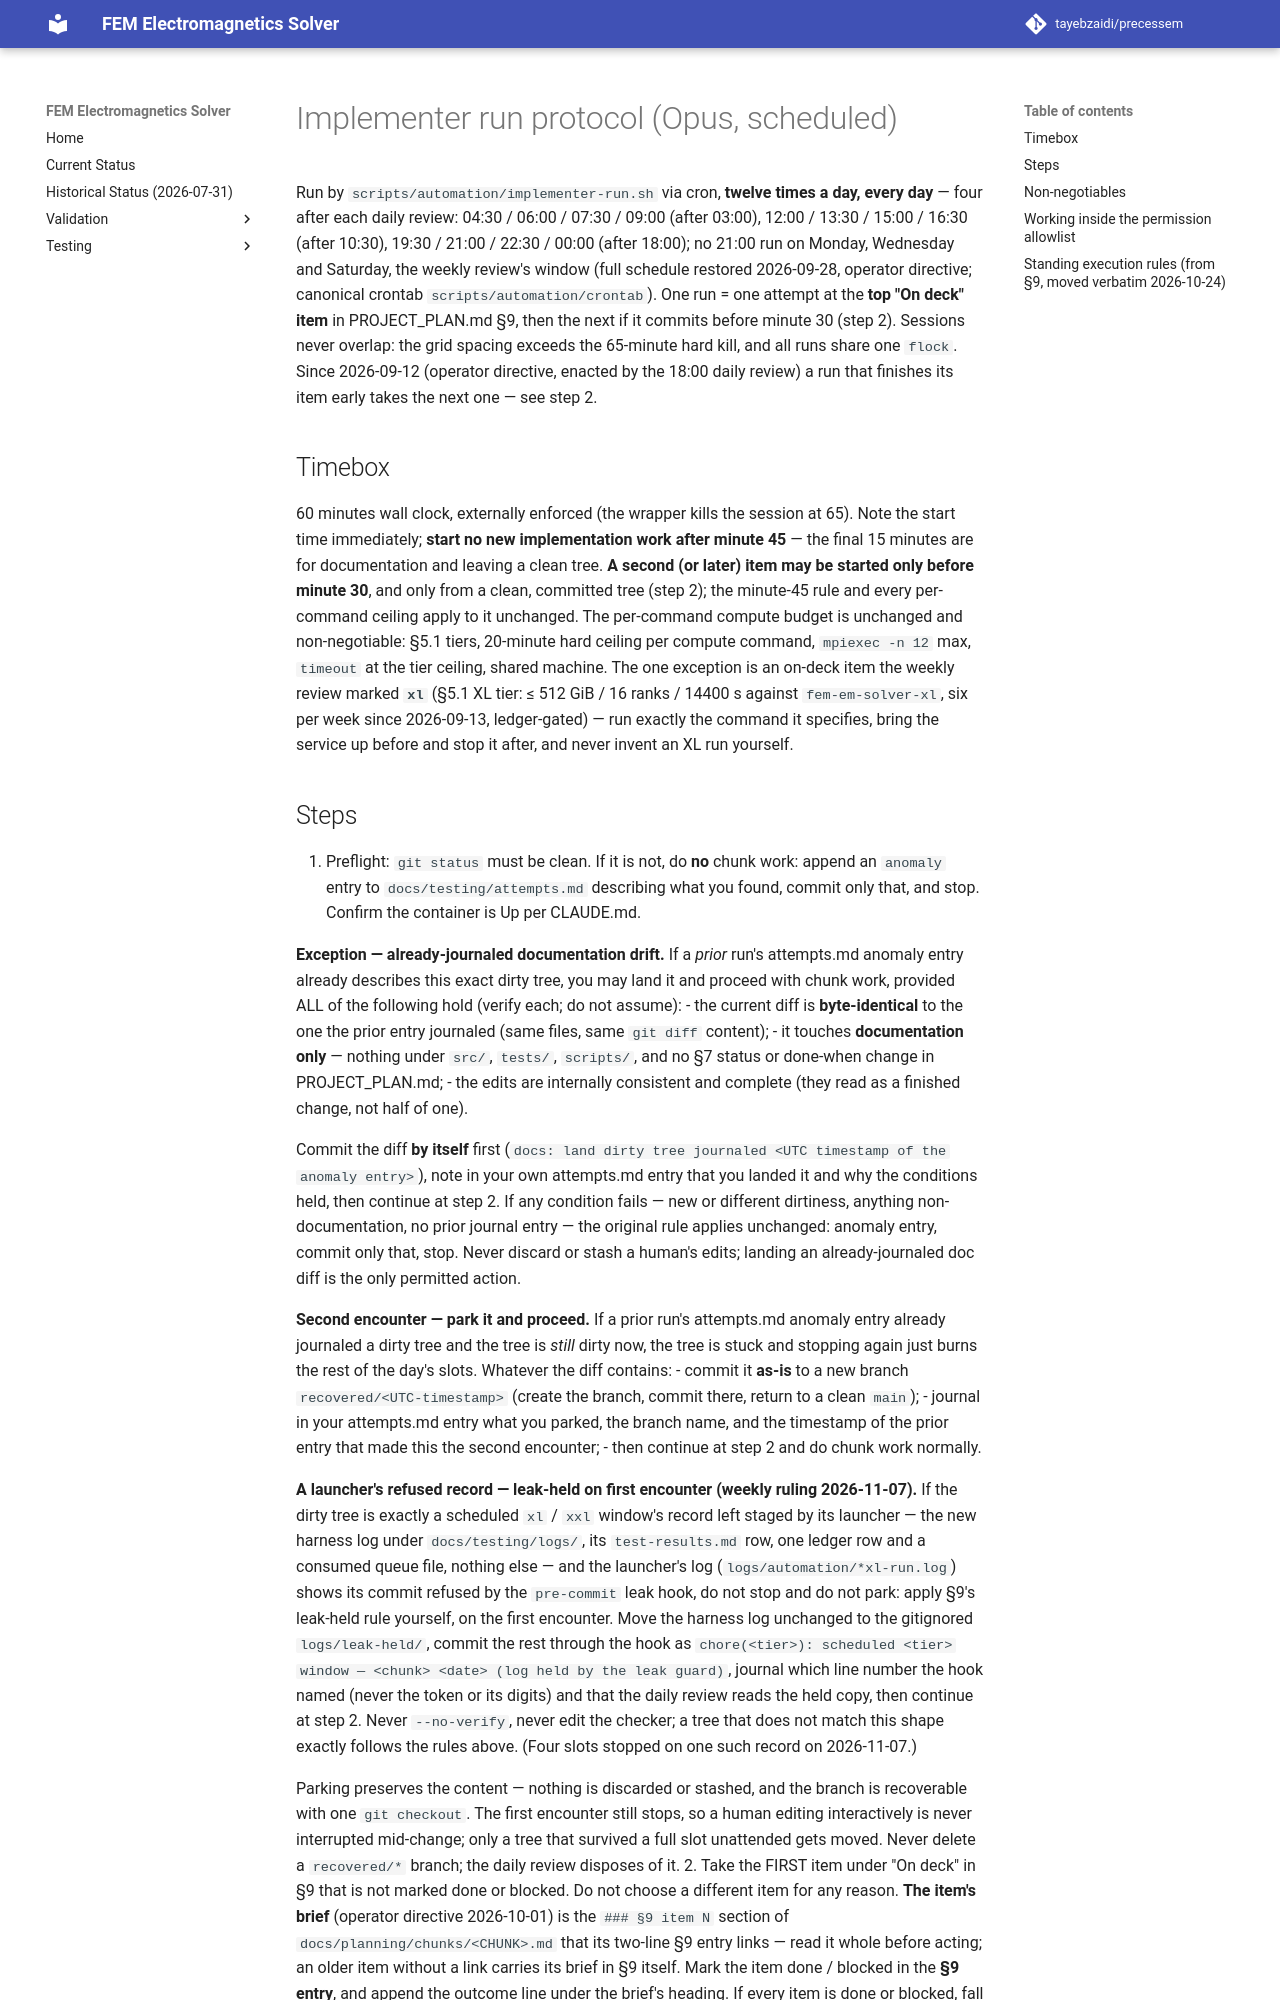

repository: tayebzaidi/precessem · page: automation/implementer-run/index.html · generator: mkdocs

# Implementer run protocol (Opus, scheduled)

Run by `scripts/automation/implementer-run.sh` via cron, **twelve times a
day, every day** — four after each daily review: 04:30 / 06:00 / 07:30 /
09:00 (after 03:00), 12:00 / 13:30 / 15:00 / 16:30 (after 10:30), 19:30 /
21:00 / 22:30 / 00:00 (after 18:00); no 21:00 run on Monday, Wednesday and Saturday,
the weekly review's window (full schedule restored 2026-09-28, operator
directive; canonical crontab `scripts/automation/crontab`). One
run = one attempt at the **top "On deck" item** in PROJECT_PLAN.md §9, then
the next if it commits before minute 30 (step 2). Sessions never overlap:
the grid spacing exceeds the 65-minute hard kill, and all runs share one
`flock`.
Since 2026-09-12 (operator directive, enacted by the 18:00 daily review) a
run that finishes its item early takes the next one — see step 2.

## Timebox

60 minutes wall clock, externally enforced (the wrapper kills the session at
65). Note the start time immediately; **start no new implementation work
after minute 45** — the final 15 minutes are for documentation and leaving a
clean tree. **A second (or later) item may be started only before minute
30**, and only from a clean, committed tree (step 2); the minute-45 rule and
every per-command ceiling apply to it unchanged. The per-command compute budget is unchanged and non-negotiable:
§5.1 tiers, 20-minute hard ceiling per compute command, `mpiexec -n 12` max,
`timeout` at the tier ceiling, shared machine. The one exception is an on-deck
item the weekly review marked **`xl`** (§5.1 XL tier: ≤ 512 GiB / 16 ranks /
14400 s against `fem-em-solver-xl`, six per week since 2026-09-13, ledger-gated) — run exactly
the command it specifies, bring the service up before and stop it after, and
never invent an XL run yourself.
